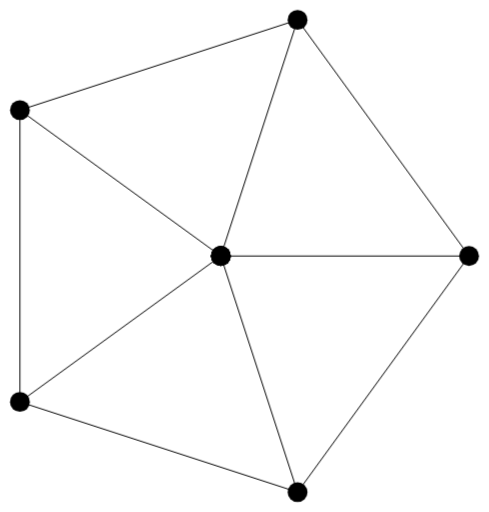
t = 0.00 s
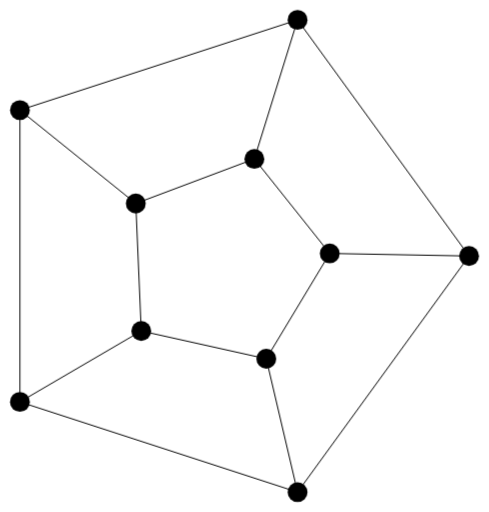
t = 0.75 s
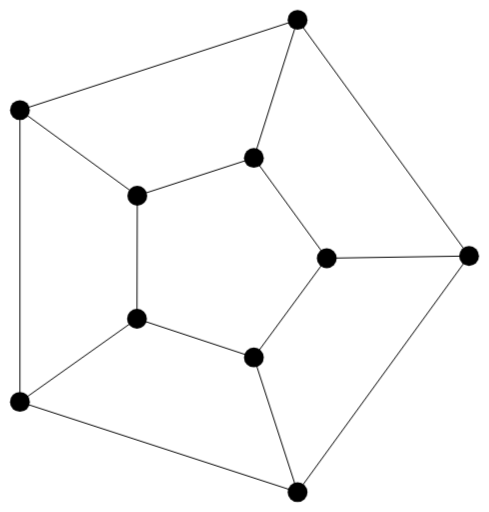
t = 1.42 s
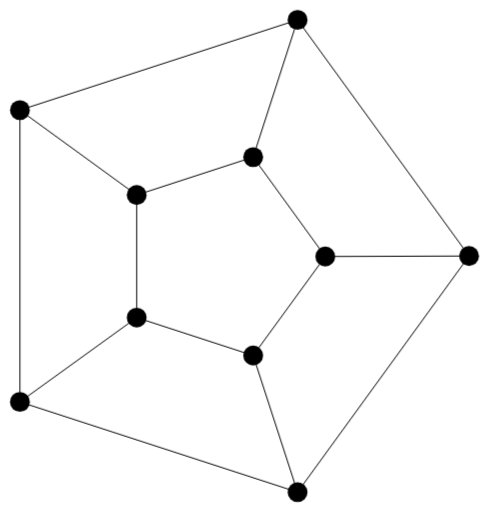
t = 2.17 s
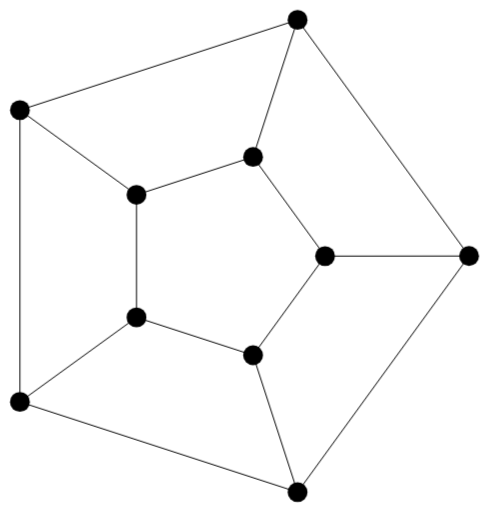
t = 2.92 s
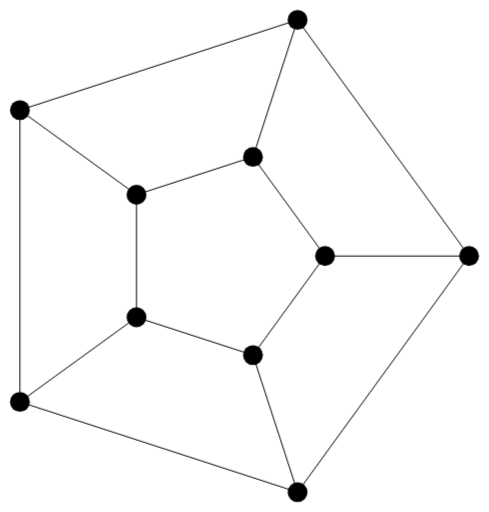
t = 3.58 s

The animated SVG that drew these frames (rendered in a browser with its animation timeline set to each time). Animation: 13 CSS @keyframes rules; one cycle of 4.33 s, repeats indefinitely.

<svg viewBox="0 0 492.299988 515.599976" xmlns="http://www.w3.org/2000/svg">
	<style type="text/css">
		<![CDATA[
			#frame_0 {
				animation-name: anim_0;
			}
			#frame_1 {
				animation-name: anim_1;
			}
			#frame_10 {
				animation-name: anim_10;
			}
			#frame_11 {
				animation-name: anim_11;
			}
			#frame_12 {
				animation-name: anim_12;
			}
			#frame_2 {
				animation-name: anim_2;
			}
			#frame_3 {
				animation-name: anim_3;
			}
			#frame_4 {
				animation-name: anim_4;
			}
			#frame_5 {
				animation-name: anim_5;
			}
			#frame_6 {
				animation-name: anim_6;
			}
			#frame_7 {
				animation-name: anim_7;
			}
			#frame_8 {
				animation-name: anim_8;
			}
			#frame_9 {
				animation-name: anim_9;
			}
			svg.animated {
				animation-duration: 4.333333s;
				animation-iteration-count: infinite;
				animation-timing-function: step-end;
				opacity: 0;
			}
			@keyframes anim_0 {
				0% {
					opacity: 0;
				}
				0.000000% {
					opacity: 1;
				}
				7.692308% {
					opacity: 0;
				}
			}
			@keyframes anim_1 {
				0% {
					opacity: 0;
				}
				15.384615% {
					opacity: 0;
				}
				7.692308% {
					opacity: 1;
				}
			}
			@keyframes anim_10 {
				0% {
					opacity: 0;
				}
				76.923077% {
					opacity: 1;
				}
				84.615385% {
					opacity: 0;
				}
			}
			@keyframes anim_11 {
				0% {
					opacity: 0;
				}
				84.615385% {
					opacity: 1;
				}
				92.307692% {
					opacity: 0;
				}
			}
			@keyframes anim_12 {
				0% {
					opacity: 0;
				}
				100.000000% {
					opacity: 0;
				}
				92.307692% {
					opacity: 1;
				}
			}
			@keyframes anim_2 {
				0% {
					opacity: 0;
				}
				15.384615% {
					opacity: 1;
				}
				23.076923% {
					opacity: 0;
				}
			}
			@keyframes anim_3 {
				0% {
					opacity: 0;
				}
				23.076923% {
					opacity: 1;
				}
				30.769231% {
					opacity: 0;
				}
			}
			@keyframes anim_4 {
				0% {
					opacity: 0;
				}
				30.769231% {
					opacity: 1;
				}
				38.461538% {
					opacity: 0;
				}
			}
			@keyframes anim_5 {
				0% {
					opacity: 0;
				}
				38.461538% {
					opacity: 1;
				}
				46.153846% {
					opacity: 0;
				}
			}
			@keyframes anim_6 {
				0% {
					opacity: 0;
				}
				46.153846% {
					opacity: 1;
				}
				53.846154% {
					opacity: 0;
				}
			}
			@keyframes anim_7 {
				0% {
					opacity: 0;
				}
				53.846154% {
					opacity: 1;
				}
				61.538462% {
					opacity: 0;
				}
			}
			@keyframes anim_8 {
				0% {
					opacity: 0;
				}
				61.538462% {
					opacity: 1;
				}
				69.230769% {
					opacity: 0;
				}
			}
			@keyframes anim_9 {
				0% {
					opacity: 0;
				}
				69.230769% {
					opacity: 1;
				}
				76.923077% {
					opacity: 0;
				}
			}
		]]>
	</style>
	<svg class="animated" height="515.6" id="frame_0" viewBox="-222.3 -257.8 492.3 515.6" width="492.3" x="0.0" xmlns="http://www.w3.org/2000/svg" y="0.0">
		<g stroke="black" stroke-width="1px">
			<line x1="250.0" x2="77.3" y1="0.0" y2="237.8" />
			<line x1="77.3" x2="-202.3" y1="237.8" y2="146.9" />
			<line x1="-202.3" x2="-202.3" y1="146.9" y2="-146.9" />
			<line x1="-202.3" x2="77.3" y1="-146.9" y2="-237.8" />
			<line x1="77.3" x2="250.0" y1="-237.8" y2="0.0" />
			<line x1="0.0" x2="0.0" y1="0.0" y2="0.0" />
			<line x1="0.0" x2="0.0" y1="0.0" y2="0.0" />
			<line x1="0.0" x2="0.0" y1="0.0" y2="0.0" />
			<line x1="0.0" x2="0.0" y1="0.0" y2="0.0" />
			<line x1="0.0" x2="0.0" y1="0.0" y2="0.0" />
			<line x1="250.0" x2="0.0" y1="0.0" y2="0.0" />
			<line x1="77.3" x2="0.0" y1="237.8" y2="0.0" />
			<line x1="-202.3" x2="0.0" y1="146.9" y2="0.0" />
			<line x1="-202.3" x2="0.0" y1="-146.9" y2="0.0" />
			<line x1="77.3" x2="0.0" y1="-237.8" y2="0.0" />
		</g>
		<g>
			<circle cx="250.0" cy="0.0" r="10.0" />
			<circle cx="77.3" cy="237.8" r="10.0" />
			<circle cx="-202.3" cy="146.9" r="10.0" />
			<circle cx="-202.3" cy="-146.9" r="10.0" />
			<circle cx="77.3" cy="-237.8" r="10.0" />
			<circle cx="0.0" cy="0.0" r="10.0" />
			<circle cx="0.0" cy="0.0" r="10.0" />
			<circle cx="0.0" cy="0.0" r="10.0" />
			<circle cx="0.0" cy="0.0" r="10.0" />
			<circle cx="0.0" cy="0.0" r="10.0" />
		</g>
	</svg>
	<svg class="animated" height="515.6" id="frame_1" viewBox="-222.3 -257.8 492.3 515.6" width="492.3" x="0.0" xmlns="http://www.w3.org/2000/svg" y="0.0">
		<g stroke="black" stroke-width="1px">
			<line x1="250.0" x2="77.3" y1="0.0" y2="237.8" />
			<line x1="77.3" x2="-202.3" y1="237.8" y2="146.9" />
			<line x1="-202.3" x2="-202.3" y1="146.9" y2="-146.9" />
			<line x1="-202.3" x2="77.3" y1="-146.9" y2="-237.8" />
			<line x1="77.3" x2="250.0" y1="-237.8" y2="0.0" />
			<line x1="83.3" x2="53.5" y1="0.0" y2="79.3" />
			<line x1="53.5" x2="-49.6" y1="79.3" y2="75.4" />
			<line x1="-49.6" x2="-83.9" y1="75.4" y2="-23.8" />
			<line x1="-83.9" x2="25.5" y1="-23.8" y2="-87.2" />
			<line x1="25.5" x2="83.3" y1="-87.2" y2="0.0" />
			<line x1="250.0" x2="83.3" y1="0.0" y2="0.0" />
			<line x1="77.3" x2="53.5" y1="237.8" y2="79.3" />
			<line x1="-202.3" x2="-49.6" y1="146.9" y2="75.4" />
			<line x1="-202.3" x2="-83.9" y1="-146.9" y2="-23.8" />
			<line x1="77.3" x2="25.5" y1="-237.8" y2="-87.2" />
		</g>
		<g>
			<circle cx="250.0" cy="0.0" r="10.0" />
			<circle cx="77.3" cy="237.8" r="10.0" />
			<circle cx="-202.3" cy="146.9" r="10.0" />
			<circle cx="-202.3" cy="-146.9" r="10.0" />
			<circle cx="77.3" cy="-237.8" r="10.0" />
			<circle cx="83.3" cy="0.0" r="10.0" />
			<circle cx="53.5" cy="79.3" r="10.0" />
			<circle cx="-49.6" cy="75.4" r="10.0" />
			<circle cx="-83.9" cy="-23.8" r="10.0" />
			<circle cx="25.5" cy="-87.2" r="10.0" />
		</g>
	</svg>
	<svg class="animated" height="515.6" id="frame_2" viewBox="-222.3 -257.8 492.3 515.6" width="492.3" x="0.0" xmlns="http://www.w3.org/2000/svg" y="0.0">
		<g stroke="black" stroke-width="1px">
			<line x1="250.0" x2="77.3" y1="0.0" y2="237.8" />
			<line x1="77.3" x2="-202.3" y1="237.8" y2="146.9" />
			<line x1="-202.3" x2="-202.3" y1="146.9" y2="-146.9" />
			<line x1="-202.3" x2="77.3" y1="-146.9" y2="-237.8" />
			<line x1="77.3" x2="250.0" y1="-237.8" y2="0.0" />
			<line x1="109.7" x2="45.8" y1="-2.6" y2="103.5" />
			<line x1="45.8" x2="-80.1" y1="103.5" y2="75.5" />
			<line x1="-80.1" x2="-85.6" y1="75.5" y2="-52.9" />
			<line x1="-85.6" x2="33.8" y1="-52.9" y2="-97.8" />
			<line x1="33.8" x2="109.7" y1="-97.8" y2="-2.6" />
			<line x1="250.0" x2="109.7" y1="0.0" y2="-2.6" />
			<line x1="77.3" x2="45.8" y1="237.8" y2="103.5" />
			<line x1="-202.3" x2="-80.1" y1="146.9" y2="75.5" />
			<line x1="-202.3" x2="-85.6" y1="-146.9" y2="-52.9" />
			<line x1="77.3" x2="33.8" y1="-237.8" y2="-97.8" />
		</g>
		<g>
			<circle cx="250.0" cy="0.0" r="10.0" />
			<circle cx="77.3" cy="237.8" r="10.0" />
			<circle cx="-202.3" cy="146.9" r="10.0" />
			<circle cx="-202.3" cy="-146.9" r="10.0" />
			<circle cx="77.3" cy="-237.8" r="10.0" />
			<circle cx="109.7" cy="-2.6" r="10.0" />
			<circle cx="45.8" cy="103.5" r="10.0" />
			<circle cx="-80.1" cy="75.5" r="10.0" />
			<circle cx="-85.6" cy="-52.9" r="10.0" />
			<circle cx="33.8" cy="-97.8" r="10.0" />
		</g>
	</svg>
	<svg class="animated" height="515.6" id="frame_3" viewBox="-222.3 -257.8 492.3 515.6" width="492.3" x="0.0" xmlns="http://www.w3.org/2000/svg" y="0.0">
		<g stroke="black" stroke-width="1px">
			<line x1="250.0" x2="77.3" y1="0.0" y2="237.8" />
			<line x1="77.3" x2="-202.3" y1="237.8" y2="146.9" />
			<line x1="-202.3" x2="-202.3" y1="146.9" y2="-146.9" />
			<line x1="-202.3" x2="77.3" y1="-146.9" y2="-237.8" />
			<line x1="77.3" x2="250.0" y1="-237.8" y2="0.0" />
			<line x1="109.9" x2="35.7" y1="1.9" y2="105.1" />
			<line x1="35.7" x2="-84.1" y1="105.1" y2="66.4" />
			<line x1="-84.1" x2="-84.2" y1="66.4" y2="-59.4" />
			<line x1="-84.2" x2="34.3" y1="-59.4" y2="-98.4" />
			<line x1="34.3" x2="109.9" y1="-98.4" y2="1.9" />
			<line x1="250.0" x2="109.9" y1="0.0" y2="1.9" />
			<line x1="77.3" x2="35.7" y1="237.8" y2="105.1" />
			<line x1="-202.3" x2="-84.1" y1="146.9" y2="66.4" />
			<line x1="-202.3" x2="-84.2" y1="-146.9" y2="-59.4" />
			<line x1="77.3" x2="34.3" y1="-237.8" y2="-98.4" />
		</g>
		<g>
			<circle cx="250.0" cy="0.0" r="10.0" />
			<circle cx="77.3" cy="237.8" r="10.0" />
			<circle cx="-202.3" cy="146.9" r="10.0" />
			<circle cx="-202.3" cy="-146.9" r="10.0" />
			<circle cx="77.3" cy="-237.8" r="10.0" />
			<circle cx="109.9" cy="1.9" r="10.0" />
			<circle cx="35.7" cy="105.1" r="10.0" />
			<circle cx="-84.1" cy="66.4" r="10.0" />
			<circle cx="-84.2" cy="-59.4" r="10.0" />
			<circle cx="34.3" cy="-98.4" r="10.0" />
		</g>
	</svg>
	<svg class="animated" height="515.6" id="frame_4" viewBox="-222.3 -257.8 492.3 515.6" width="492.3" x="0.0" xmlns="http://www.w3.org/2000/svg" y="0.0">
		<g stroke="black" stroke-width="1px">
			<line x1="250.0" x2="77.3" y1="0.0" y2="237.8" />
			<line x1="77.3" x2="-202.3" y1="237.8" y2="146.9" />
			<line x1="-202.3" x2="-202.3" y1="146.9" y2="-146.9" />
			<line x1="-202.3" x2="77.3" y1="-146.9" y2="-237.8" />
			<line x1="77.3" x2="250.0" y1="-237.8" y2="0.0" />
			<line x1="106.7" x2="33.3" y1="2.2" y2="102.1" />
			<line x1="33.3" x2="-84.4" y1="102.1" y2="63.2" />
			<line x1="-84.4" x2="-84.1" y1="63.2" y2="-60.7" />
			<line x1="-84.1" x2="33.3" y1="-60.7" y2="-98.8" />
			<line x1="33.3" x2="106.7" y1="-98.8" y2="2.2" />
			<line x1="250.0" x2="106.7" y1="0.0" y2="2.2" />
			<line x1="77.3" x2="33.3" y1="237.8" y2="102.1" />
			<line x1="-202.3" x2="-84.4" y1="146.9" y2="63.2" />
			<line x1="-202.3" x2="-84.1" y1="-146.9" y2="-60.7" />
			<line x1="77.3" x2="33.3" y1="-237.8" y2="-98.8" />
		</g>
		<g>
			<circle cx="250.0" cy="0.0" r="10.0" />
			<circle cx="77.3" cy="237.8" r="10.0" />
			<circle cx="-202.3" cy="146.9" r="10.0" />
			<circle cx="-202.3" cy="-146.9" r="10.0" />
			<circle cx="77.3" cy="-237.8" r="10.0" />
			<circle cx="106.7" cy="2.2" r="10.0" />
			<circle cx="33.3" cy="102.1" r="10.0" />
			<circle cx="-84.4" cy="63.2" r="10.0" />
			<circle cx="-84.1" cy="-60.7" r="10.0" />
			<circle cx="33.3" cy="-98.8" r="10.0" />
		</g>
	</svg>
	<svg class="animated" height="515.6" id="frame_5" viewBox="-222.3 -257.8 492.3 515.6" width="492.3" x="0.0" xmlns="http://www.w3.org/2000/svg" y="0.0">
		<g stroke="black" stroke-width="1px">
			<line x1="250.0" x2="77.3" y1="0.0" y2="237.8" />
			<line x1="77.3" x2="-202.3" y1="237.8" y2="146.9" />
			<line x1="-202.3" x2="-202.3" y1="146.9" y2="-146.9" />
			<line x1="-202.3" x2="77.3" y1="-146.9" y2="-237.8" />
			<line x1="77.3" x2="250.0" y1="-237.8" y2="0.0" />
			<line x1="105.5" x2="32.8" y1="1.1" y2="100.7" />
			<line x1="32.8" x2="-84.5" y1="100.7" y2="62.3" />
			<line x1="-84.5" x2="-84.5" y1="62.3" y2="-61.1" />
			<line x1="-84.5" x2="32.8" y1="-61.1" y2="-99.3" />
			<line x1="32.8" x2="105.5" y1="-99.3" y2="1.1" />
			<line x1="250.0" x2="105.5" y1="0.0" y2="1.1" />
			<line x1="77.3" x2="32.8" y1="237.8" y2="100.7" />
			<line x1="-202.3" x2="-84.5" y1="146.9" y2="62.3" />
			<line x1="-202.3" x2="-84.5" y1="-146.9" y2="-61.1" />
			<line x1="77.3" x2="32.8" y1="-237.8" y2="-99.3" />
		</g>
		<g>
			<circle cx="250.0" cy="0.0" r="10.0" />
			<circle cx="77.3" cy="237.8" r="10.0" />
			<circle cx="-202.3" cy="146.9" r="10.0" />
			<circle cx="-202.3" cy="-146.9" r="10.0" />
			<circle cx="77.3" cy="-237.8" r="10.0" />
			<circle cx="105.5" cy="1.1" r="10.0" />
			<circle cx="32.8" cy="100.7" r="10.0" />
			<circle cx="-84.5" cy="62.3" r="10.0" />
			<circle cx="-84.5" cy="-61.1" r="10.0" />
			<circle cx="32.8" cy="-99.3" r="10.0" />
		</g>
	</svg>
	<svg class="animated" height="515.6" id="frame_6" viewBox="-222.3 -257.8 492.3 515.6" width="492.3" x="0.0" xmlns="http://www.w3.org/2000/svg" y="0.0">
		<g stroke="black" stroke-width="1px">
			<line x1="250.0" x2="77.3" y1="0.0" y2="237.8" />
			<line x1="77.3" x2="-202.3" y1="237.8" y2="146.9" />
			<line x1="-202.3" x2="-202.3" y1="146.9" y2="-146.9" />
			<line x1="-202.3" x2="77.3" y1="-146.9" y2="-237.8" />
			<line x1="77.3" x2="250.0" y1="-237.8" y2="0.0" />
			<line x1="105.2" x2="32.6" y1="0.5" y2="100.2" />
			<line x1="32.6" x2="-84.7" y1="100.2" y2="62.0" />
			<line x1="-84.7" x2="-84.7" y1="62.0" y2="-61.4" />
			<line x1="-84.7" x2="32.6" y1="-61.4" y2="-99.6" />
			<line x1="32.6" x2="105.2" y1="-99.6" y2="0.5" />
			<line x1="250.0" x2="105.2" y1="0.0" y2="0.5" />
			<line x1="77.3" x2="32.6" y1="237.8" y2="100.2" />
			<line x1="-202.3" x2="-84.7" y1="146.9" y2="62.0" />
			<line x1="-202.3" x2="-84.7" y1="-146.9" y2="-61.4" />
			<line x1="77.3" x2="32.6" y1="-237.8" y2="-99.6" />
		</g>
		<g>
			<circle cx="250.0" cy="0.0" r="10.0" />
			<circle cx="77.3" cy="237.8" r="10.0" />
			<circle cx="-202.3" cy="146.9" r="10.0" />
			<circle cx="-202.3" cy="-146.9" r="10.0" />
			<circle cx="77.3" cy="-237.8" r="10.0" />
			<circle cx="105.2" cy="0.5" r="10.0" />
			<circle cx="32.6" cy="100.2" r="10.0" />
			<circle cx="-84.7" cy="62.0" r="10.0" />
			<circle cx="-84.7" cy="-61.4" r="10.0" />
			<circle cx="32.6" cy="-99.6" r="10.0" />
		</g>
	</svg>
	<svg class="animated" height="515.6" id="frame_7" viewBox="-222.3 -257.8 492.3 515.6" width="492.3" x="0.0" xmlns="http://www.w3.org/2000/svg" y="0.0">
		<g stroke="black" stroke-width="1px">
			<line x1="250.0" x2="77.3" y1="0.0" y2="237.8" />
			<line x1="77.3" x2="-202.3" y1="237.8" y2="146.9" />
			<line x1="-202.3" x2="-202.3" y1="146.9" y2="-146.9" />
			<line x1="-202.3" x2="77.3" y1="-146.9" y2="-237.8" />
			<line x1="77.3" x2="250.0" y1="-237.8" y2="0.0" />
			<line x1="105.1" x2="32.5" y1="0.2" y2="100.0" />
			<line x1="32.5" x2="-84.8" y1="100.0" y2="61.8" />
			<line x1="-84.8" x2="-84.8" y1="61.8" y2="-61.6" />
			<line x1="-84.8" x2="32.5" y1="-61.6" y2="-99.7" />
			<line x1="32.5" x2="105.1" y1="-99.7" y2="0.2" />
			<line x1="250.0" x2="105.1" y1="0.0" y2="0.2" />
			<line x1="77.3" x2="32.5" y1="237.8" y2="100.0" />
			<line x1="-202.3" x2="-84.8" y1="146.9" y2="61.8" />
			<line x1="-202.3" x2="-84.8" y1="-146.9" y2="-61.6" />
			<line x1="77.3" x2="32.5" y1="-237.8" y2="-99.7" />
		</g>
		<g>
			<circle cx="250.0" cy="0.0" r="10.0" />
			<circle cx="77.3" cy="237.8" r="10.0" />
			<circle cx="-202.3" cy="146.9" r="10.0" />
			<circle cx="-202.3" cy="-146.9" r="10.0" />
			<circle cx="77.3" cy="-237.8" r="10.0" />
			<circle cx="105.1" cy="0.2" r="10.0" />
			<circle cx="32.5" cy="100.0" r="10.0" />
			<circle cx="-84.8" cy="61.8" r="10.0" />
			<circle cx="-84.8" cy="-61.6" r="10.0" />
			<circle cx="32.5" cy="-99.7" r="10.0" />
		</g>
	</svg>
	<svg class="animated" height="515.6" id="frame_8" viewBox="-222.3 -257.8 492.3 515.6" width="492.3" x="0.0" xmlns="http://www.w3.org/2000/svg" y="0.0">
		<g stroke="black" stroke-width="1px">
			<line x1="250.0" x2="77.3" y1="0.0" y2="237.8" />
			<line x1="77.3" x2="-202.3" y1="237.8" y2="146.9" />
			<line x1="-202.3" x2="-202.3" y1="146.9" y2="-146.9" />
			<line x1="-202.3" x2="77.3" y1="-146.9" y2="-237.8" />
			<line x1="77.3" x2="250.0" y1="-237.8" y2="0.0" />
			<line x1="105.0" x2="32.5" y1="0.1" y2="99.9" />
			<line x1="32.5" x2="-84.9" y1="99.9" y2="61.8" />
			<line x1="-84.9" x2="-84.9" y1="61.8" y2="-61.6" />
			<line x1="-84.9" x2="32.5" y1="-61.6" y2="-99.8" />
			<line x1="32.5" x2="105.0" y1="-99.8" y2="0.1" />
			<line x1="250.0" x2="105.0" y1="0.0" y2="0.1" />
			<line x1="77.3" x2="32.5" y1="237.8" y2="99.9" />
			<line x1="-202.3" x2="-84.9" y1="146.9" y2="61.8" />
			<line x1="-202.3" x2="-84.9" y1="-146.9" y2="-61.6" />
			<line x1="77.3" x2="32.5" y1="-237.8" y2="-99.8" />
		</g>
		<g>
			<circle cx="250.0" cy="0.0" r="10.0" />
			<circle cx="77.3" cy="237.8" r="10.0" />
			<circle cx="-202.3" cy="146.9" r="10.0" />
			<circle cx="-202.3" cy="-146.9" r="10.0" />
			<circle cx="77.3" cy="-237.8" r="10.0" />
			<circle cx="105.0" cy="0.1" r="10.0" />
			<circle cx="32.5" cy="99.9" r="10.0" />
			<circle cx="-84.9" cy="61.8" r="10.0" />
			<circle cx="-84.9" cy="-61.6" r="10.0" />
			<circle cx="32.5" cy="-99.8" r="10.0" />
		</g>
	</svg>
	<svg class="animated" height="515.6" id="frame_9" viewBox="-222.3 -257.8 492.3 515.6" width="492.3" x="0.0" xmlns="http://www.w3.org/2000/svg" y="0.0">
		<g stroke="black" stroke-width="1px">
			<line x1="250.0" x2="77.3" y1="0.0" y2="237.8" />
			<line x1="77.3" x2="-202.3" y1="237.8" y2="146.9" />
			<line x1="-202.3" x2="-202.3" y1="146.9" y2="-146.9" />
			<line x1="-202.3" x2="77.3" y1="-146.9" y2="-237.8" />
			<line x1="77.3" x2="250.0" y1="-237.8" y2="0.0" />
			<line x1="105.0" x2="32.5" y1="0.0" y2="99.9" />
			<line x1="32.5" x2="-84.9" y1="99.9" y2="61.7" />
			<line x1="-84.9" x2="-84.9" y1="61.7" y2="-61.7" />
			<line x1="-84.9" x2="32.4" y1="-61.7" y2="-99.8" />
			<line x1="32.4" x2="105.0" y1="-99.8" y2="0.0" />
			<line x1="250.0" x2="105.0" y1="0.0" y2="0.0" />
			<line x1="77.3" x2="32.5" y1="237.8" y2="99.9" />
			<line x1="-202.3" x2="-84.9" y1="146.9" y2="61.7" />
			<line x1="-202.3" x2="-84.9" y1="-146.9" y2="-61.7" />
			<line x1="77.3" x2="32.4" y1="-237.8" y2="-99.8" />
		</g>
		<g>
			<circle cx="250.0" cy="0.0" r="10.0" />
			<circle cx="77.3" cy="237.8" r="10.0" />
			<circle cx="-202.3" cy="146.9" r="10.0" />
			<circle cx="-202.3" cy="-146.9" r="10.0" />
			<circle cx="77.3" cy="-237.8" r="10.0" />
			<circle cx="105.0" cy="0.0" r="10.0" />
			<circle cx="32.5" cy="99.9" r="10.0" />
			<circle cx="-84.9" cy="61.7" r="10.0" />
			<circle cx="-84.9" cy="-61.7" r="10.0" />
			<circle cx="32.4" cy="-99.8" r="10.0" />
		</g>
	</svg>
	<svg class="animated" height="515.6" id="frame_10" viewBox="-222.3 -257.8 492.3 515.6" width="492.3" x="0.0" xmlns="http://www.w3.org/2000/svg" y="0.0">
		<g stroke="black" stroke-width="1px">
			<line x1="250.0" x2="77.3" y1="0.0" y2="237.8" />
			<line x1="77.3" x2="-202.3" y1="237.8" y2="146.9" />
			<line x1="-202.3" x2="-202.3" y1="146.9" y2="-146.9" />
			<line x1="-202.3" x2="77.3" y1="-146.9" y2="-237.8" />
			<line x1="77.3" x2="250.0" y1="-237.8" y2="0.0" />
			<line x1="105.0" x2="32.4" y1="0.0" y2="99.8" />
			<line x1="32.4" x2="-84.9" y1="99.8" y2="61.7" />
			<line x1="-84.9" x2="-84.9" y1="61.7" y2="-61.7" />
			<line x1="-84.9" x2="32.4" y1="-61.7" y2="-99.8" />
			<line x1="32.4" x2="105.0" y1="-99.8" y2="0.0" />
			<line x1="250.0" x2="105.0" y1="0.0" y2="0.0" />
			<line x1="77.3" x2="32.4" y1="237.8" y2="99.8" />
			<line x1="-202.3" x2="-84.9" y1="146.9" y2="61.7" />
			<line x1="-202.3" x2="-84.9" y1="-146.9" y2="-61.7" />
			<line x1="77.3" x2="32.4" y1="-237.8" y2="-99.8" />
		</g>
		<g>
			<circle cx="250.0" cy="0.0" r="10.0" />
			<circle cx="77.3" cy="237.8" r="10.0" />
			<circle cx="-202.3" cy="146.9" r="10.0" />
			<circle cx="-202.3" cy="-146.9" r="10.0" />
			<circle cx="77.3" cy="-237.8" r="10.0" />
			<circle cx="105.0" cy="0.0" r="10.0" />
			<circle cx="32.4" cy="99.8" r="10.0" />
			<circle cx="-84.9" cy="61.7" r="10.0" />
			<circle cx="-84.9" cy="-61.7" r="10.0" />
			<circle cx="32.4" cy="-99.8" r="10.0" />
		</g>
	</svg>
	<svg class="animated" height="515.6" id="frame_11" viewBox="-222.3 -257.8 492.3 515.6" width="492.3" x="0.0" xmlns="http://www.w3.org/2000/svg" y="0.0">
		<g stroke="black" stroke-width="1px">
			<line x1="250.0" x2="77.3" y1="0.0" y2="237.8" />
			<line x1="77.3" x2="-202.3" y1="237.8" y2="146.9" />
			<line x1="-202.3" x2="-202.3" y1="146.9" y2="-146.9" />
			<line x1="-202.3" x2="77.3" y1="-146.9" y2="-237.8" />
			<line x1="77.3" x2="250.0" y1="-237.8" y2="0.0" />
			<line x1="105.0" x2="32.4" y1="0.0" y2="99.8" />
			<line x1="32.4" x2="-84.9" y1="99.8" y2="61.7" />
			<line x1="-84.9" x2="-84.9" y1="61.7" y2="-61.7" />
			<line x1="-84.9" x2="32.4" y1="-61.7" y2="-99.8" />
			<line x1="32.4" x2="105.0" y1="-99.8" y2="0.0" />
			<line x1="250.0" x2="105.0" y1="0.0" y2="0.0" />
			<line x1="77.3" x2="32.4" y1="237.8" y2="99.8" />
			<line x1="-202.3" x2="-84.9" y1="146.9" y2="61.7" />
			<line x1="-202.3" x2="-84.9" y1="-146.9" y2="-61.7" />
			<line x1="77.3" x2="32.4" y1="-237.8" y2="-99.8" />
		</g>
		<g>
			<circle cx="250.0" cy="0.0" r="10.0" />
			<circle cx="77.3" cy="237.8" r="10.0" />
			<circle cx="-202.3" cy="146.9" r="10.0" />
			<circle cx="-202.3" cy="-146.9" r="10.0" />
			<circle cx="77.3" cy="-237.8" r="10.0" />
			<circle cx="105.0" cy="0.0" r="10.0" />
			<circle cx="32.4" cy="99.8" r="10.0" />
			<circle cx="-84.9" cy="61.7" r="10.0" />
			<circle cx="-84.9" cy="-61.7" r="10.0" />
			<circle cx="32.4" cy="-99.8" r="10.0" />
		</g>
	</svg>
	<svg class="animated" height="515.6" id="frame_12" viewBox="-222.3 -257.8 492.3 515.6" width="492.3" x="0.0" xmlns="http://www.w3.org/2000/svg" y="0.0">
		<g stroke="black" stroke-width="1px">
			<line x1="250.0" x2="77.3" y1="0.0" y2="237.8" />
			<line x1="77.3" x2="-202.3" y1="237.8" y2="146.9" />
			<line x1="-202.3" x2="-202.3" y1="146.9" y2="-146.9" />
			<line x1="-202.3" x2="77.3" y1="-146.9" y2="-237.8" />
			<line x1="77.3" x2="250.0" y1="-237.8" y2="0.0" />
			<line x1="105.0" x2="32.4" y1="0.0" y2="99.8" />
			<line x1="32.4" x2="-84.9" y1="99.8" y2="61.7" />
			<line x1="-84.9" x2="-84.9" y1="61.7" y2="-61.7" />
			<line x1="-84.9" x2="32.4" y1="-61.7" y2="-99.8" />
			<line x1="32.4" x2="105.0" y1="-99.8" y2="0.0" />
			<line x1="250.0" x2="105.0" y1="0.0" y2="0.0" />
			<line x1="77.3" x2="32.4" y1="237.8" y2="99.8" />
			<line x1="-202.3" x2="-84.9" y1="146.9" y2="61.7" />
			<line x1="-202.3" x2="-84.9" y1="-146.9" y2="-61.7" />
			<line x1="77.3" x2="32.4" y1="-237.8" y2="-99.8" />
		</g>
		<g>
			<circle cx="250.0" cy="0.0" r="10.0" />
			<circle cx="77.3" cy="237.8" r="10.0" />
			<circle cx="-202.3" cy="146.9" r="10.0" />
			<circle cx="-202.3" cy="-146.9" r="10.0" />
			<circle cx="77.3" cy="-237.8" r="10.0" />
			<circle cx="105.0" cy="0.0" r="10.0" />
			<circle cx="32.4" cy="99.8" r="10.0" />
			<circle cx="-84.9" cy="61.7" r="10.0" />
			<circle cx="-84.9" cy="-61.7" r="10.0" />
			<circle cx="32.4" cy="-99.8" r="10.0" />
		</g>
	</svg>
</svg>